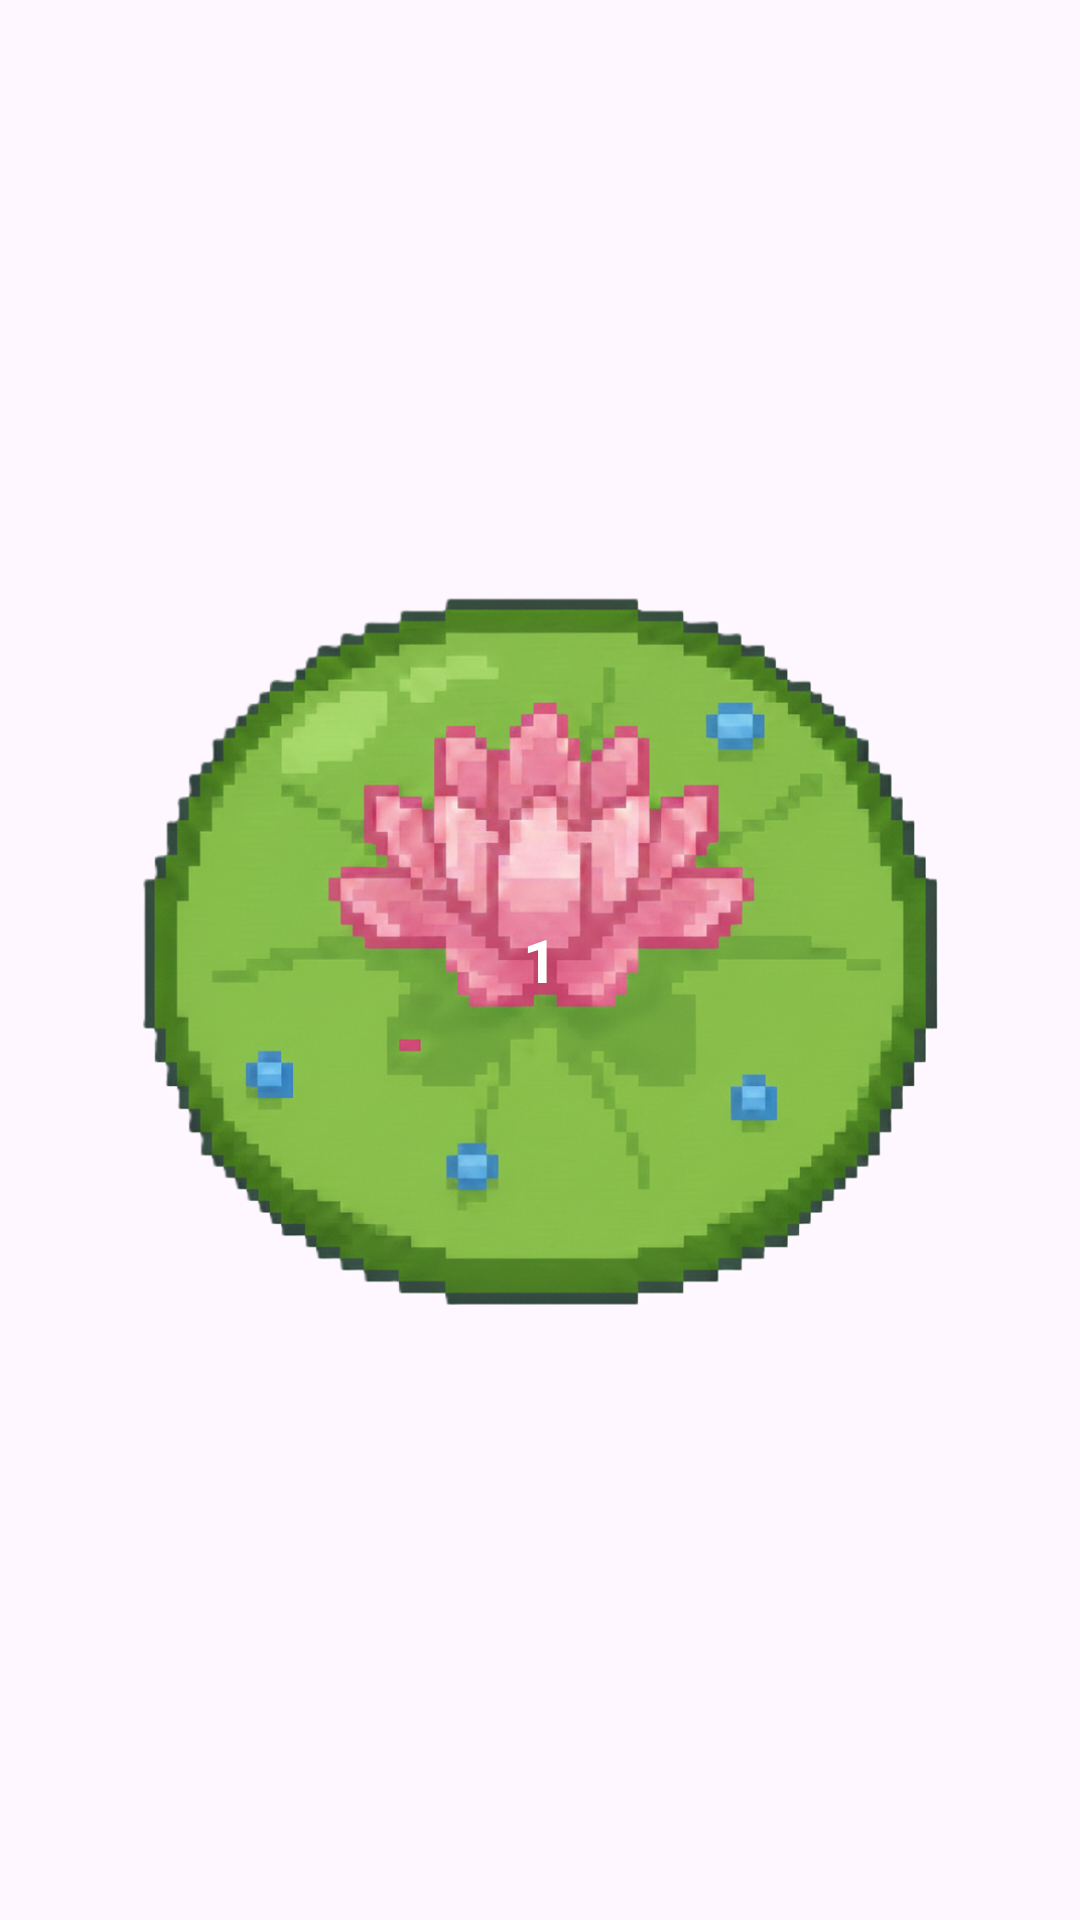

Here is an Android app screen rendered from its layout file. Give the layout XML and the strings, colors and styles it references.
<!-- AndroidManifest.xml: application theme Theme.WaterLillies -->
<!-- res/layout/duck_item_level.xml -->
<?xml version="1.0" encoding="utf-8"?>
<FrameLayout xmlns:android="http://schemas.android.com/apk/res/android"
    android:layout_width="120dp"
    android:layout_height="120dp"
    android:padding="8dp">

    <ImageView
        android:id="@+id/ivLilyPad"
        android:layout_width="match_parent"
        android:layout_height="match_parent"
        android:scaleType="fitCenter"
        android:contentDescription="@string/level"
        android:src="@drawable/duck_basic_lily"/>

    <TextView
        android:id="@+id/tvLevelNumber"
        android:layout_width="wrap_content"
        android:layout_height="wrap_content"
        android:text="@string/_1"
        android:textColor="#FFFFFF"
        android:textStyle="bold"
        android:textSize="20sp"
        android:layout_gravity="center"/>

</FrameLayout>
<!-- resources referenced by this layout -->
<resources>
  <!-- drawable duck_basic_lily: png bitmap (drawable, 700758 bytes) -->
  <string name="_1">1</string>
  <string name="level">Level</string>
  <style name="Theme.WaterLillies" parent="Base.Theme.WaterLillies" />
  <style name="Base.Theme.WaterLillies" parent="Theme.Material3.DayNight.NoActionBar">
          
          
      </style>
</resources>
